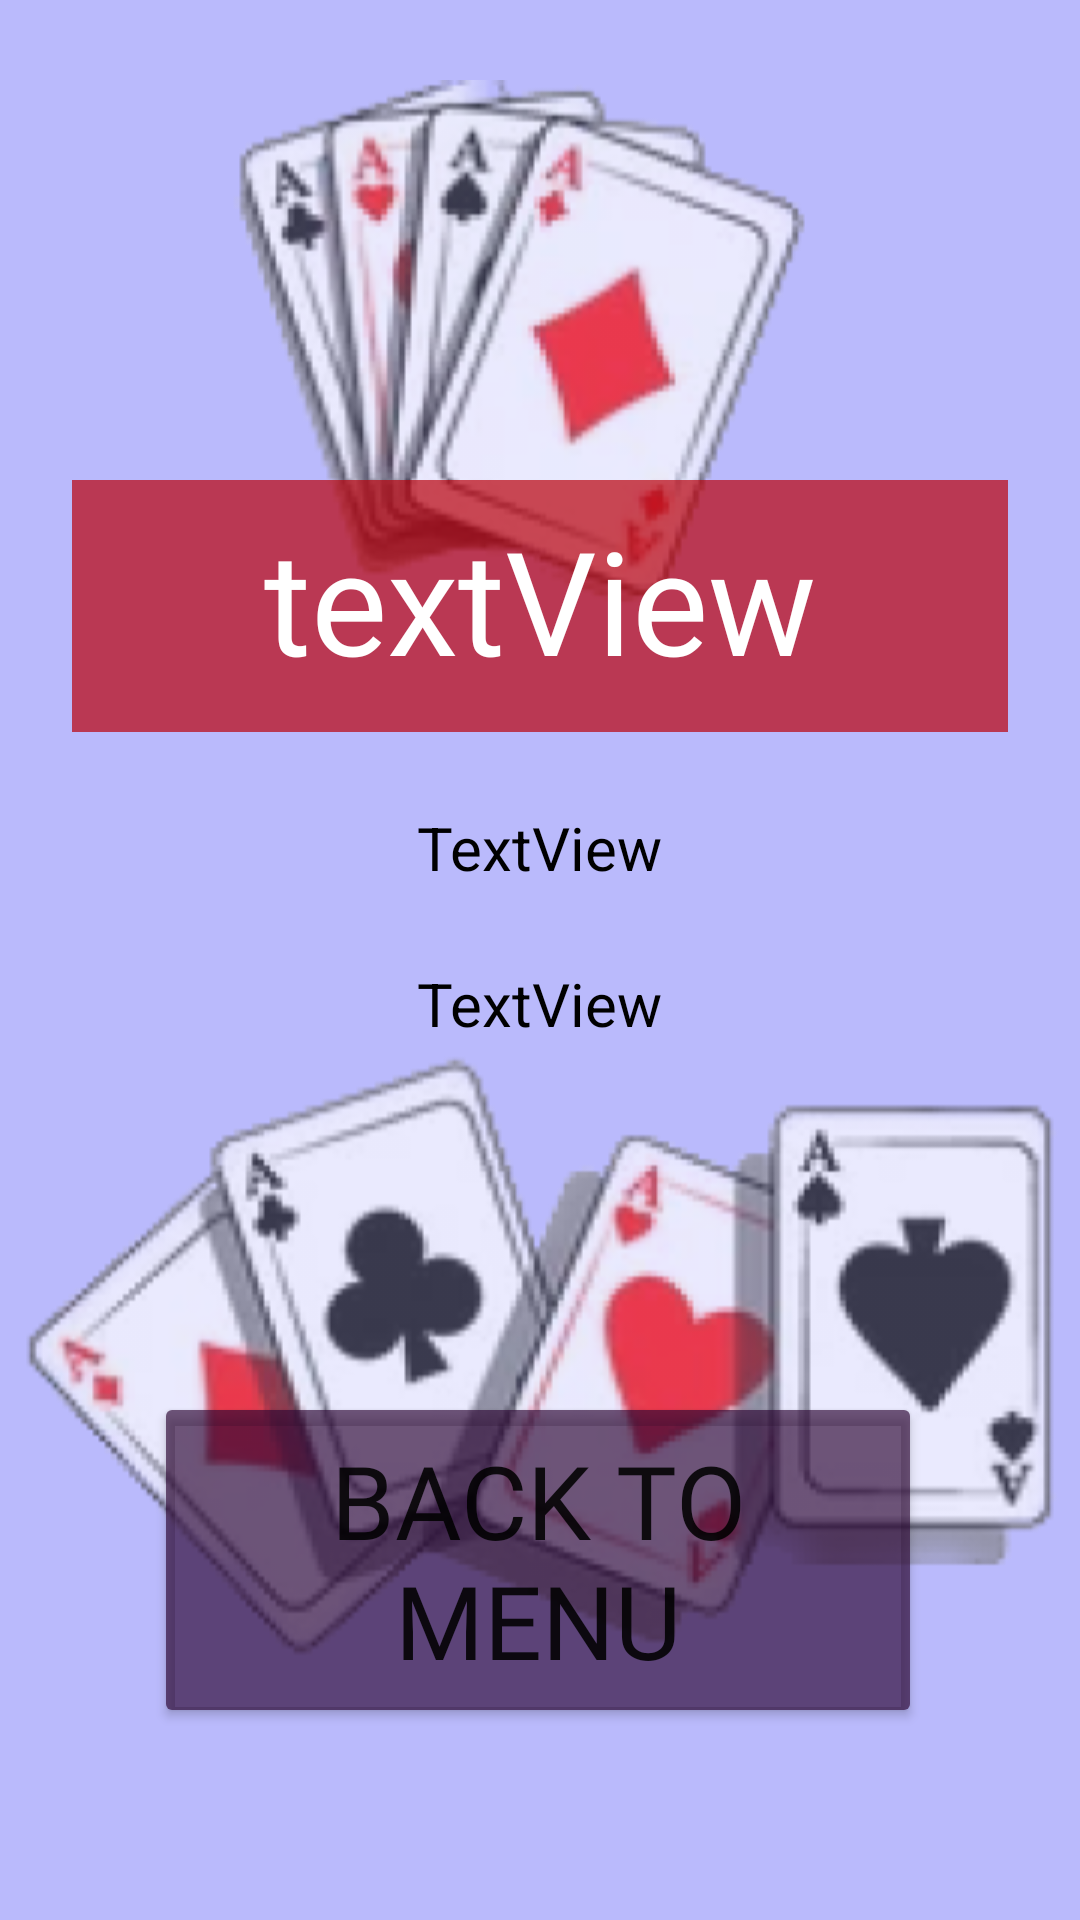

Here is an Android app screen rendered from its layout file. Give the layout XML and the strings, colors and styles it references.
<!-- AndroidManifest.xml: application theme Theme.HiLoCardGame -->
<!-- res/layout/activity_restart.xml -->
<?xml version="1.0" encoding="utf-8"?>
<androidx.constraintlayout.widget.ConstraintLayout xmlns:android="http://schemas.android.com/apk/res/android"
    xmlns:app="http://schemas.android.com/apk/res-auto"
    xmlns:tools="http://schemas.android.com/tools"
    android:layout_width="match_parent"
    android:layout_height="match_parent"
    android:background="#DCB0AFFC"
    tools:context=".RestartActivity">

    <ImageView
        android:layout_width="match_parent"
        android:layout_height="match_parent"
        android:alpha="1.9"
        android:scaleType="fitCenter"
        android:src="@drawable/background" />

    <Button
        android:id="@+id/restartButton"
        android:layout_width="256dp"
        android:layout_height="112dp"
        android:layout_marginTop="220dp"
        android:backgroundTint="#A82C0735"
        android:fontFamily="@font/oleo_script"
        android:onClick="restarGameCard"
        android:text="Back to menu"
        android:textSize="34sp"
        app:layout_constraintEnd_toEndOf="parent"
        app:layout_constraintHorizontal_bias="0.495"
        app:layout_constraintStart_toStartOf="parent"
        app:layout_constraintTop_toBottomOf="@+id/gameOverTextView" />

    <TextView
        android:id="@+id/gameOverTextView"
        android:layout_width="312dp"
        android:layout_height="84dp"
        android:layout_marginTop="160dp"
        android:background="#B2BB010B"
        android:elegantTextHeight="true"
        android:fontFamily="@font/oleo_script"
        android:text="textView"
        android:textAlignment="center"
        android:textColor="#FFFFFF"
        android:textSize="48sp"
        app:layout_constraintEnd_toEndOf="parent"
        app:layout_constraintHorizontal_bias="0.498"
        app:layout_constraintStart_toStartOf="parent"
        app:layout_constraintTop_toTopOf="parent" />

    <TextView
        android:id="@+id/youScore"
        android:layout_width="wrap_content"
        android:layout_height="wrap_content"
        android:layout_marginTop="25dp"
        android:text="TextView"
        android:textColor="@color/black"
        android:textSize="20sp"
        app:layout_constraintEnd_toEndOf="parent"
        app:layout_constraintStart_toStartOf="parent"
        app:layout_constraintTop_toBottomOf="@+id/gameOverTextView" />

    <TextView
        android:id="@+id/hiScore"
        android:layout_width="wrap_content"
        android:layout_height="wrap_content"
        android:layout_marginTop="25dp"
        android:text="TextView"
        android:textColor="@color/black"
        android:textSize="20sp"
        app:layout_constraintEnd_toEndOf="parent"
        app:layout_constraintStart_toStartOf="parent"
        app:layout_constraintTop_toBottomOf="@+id/youScore" />

</androidx.constraintlayout.widget.ConstraintLayout>
<!-- resources referenced by this layout -->
<resources>
  <!-- drawable background: png bitmap (drawable, 107098 bytes) -->
  <style name="Theme.HiLoCardGame" parent="Theme.MaterialComponents.DayNight.DarkActionBar">
          
          <item name="colorPrimary">@color/purple_500</item>
          <item name="colorPrimaryVariant">@color/purple_700</item>
          <item name="colorOnPrimary">@color/white</item>
          
          <item name="colorSecondary">@color/teal_200</item>
          <item name="colorSecondaryVariant">@color/teal_700</item>
          <item name="colorOnSecondary">@color/black</item>
          
          <item name="android:statusBarColor">?attr/colorPrimaryVariant</item>
          
      </style>
  <!-- not gathered from this repository: default colours our renderer supplied (Android Studio template values) -->
  <color name="purple_500">#FF6200EE</color>
  <color name="purple_700">#FF3700B3</color>
  <color name="teal_200">#FF03DAC5</color>
  <color name="teal_700">#FF018786</color>
  <color name="black">#FF000000</color>
  <color name="white">#FFFFFFFF</color>
</resources>
